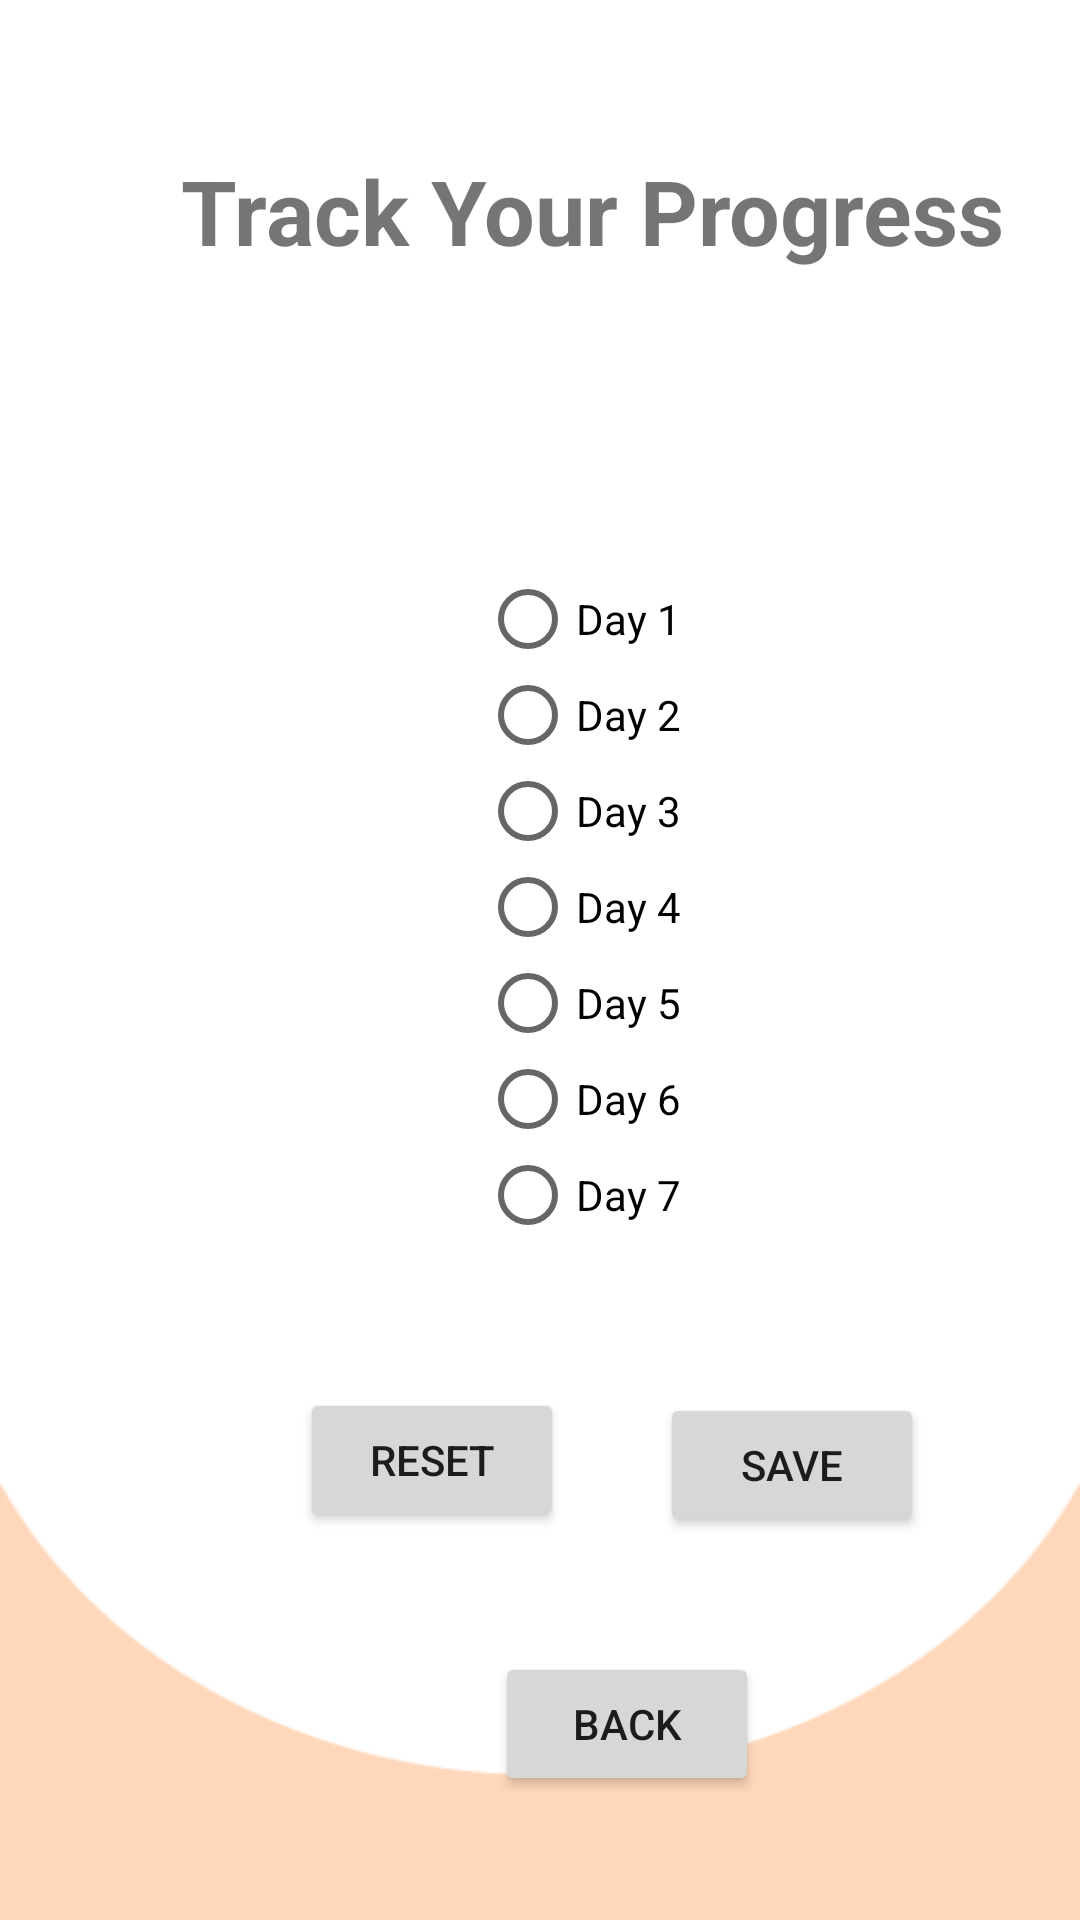

Here is an Android app screen rendered from its layout file. Give the layout XML and the strings, colors and styles it references.
<!-- AndroidManifest.xml: application theme AppTheme -->
<!-- res/layout/activity_tracker.xml -->
<?xml version="1.0" encoding="utf-8"?>
<LinearLayout xmlns:android="http://schemas.android.com/apk/res/android"
    xmlns:app="http://schemas.android.com/apk/res-auto"
    xmlns:tools="http://schemas.android.com/tools"
    android:layout_width="match_parent"
    android:layout_height="match_parent"
    android:orientation="vertical"
    android:background="@drawable/goals"
    tools:context=".Tracker">

    <TextView
        android:id="@+id/MeditationChallengesHeader"
        android:layout_width="wrap_content"
        android:layout_height="wrap_content"
        android:text="Track Your Progress"
        android:layout_marginTop="50dp"
        android:textSize="30dp"
        android:layout_marginLeft="60dp"
        android:textAlignment="center"
        android:textStyle="bold"/>

    <RadioGroup
        android:layout_width="wrap_content"
        android:layout_height="wrap_content"
        android:layout_marginTop="50dp">

    <RadioButton
        android:id="@+id/Day1"
        android:layout_width="100dp"
        android:layout_height="wrap_content"
        android:layout_marginTop="50dp"
        android:layout_marginLeft="160dp"
        android:text="Day 1" />

    <RadioButton
        android:id="@+id/Day2"
        android:layout_width="100dp"
        android:layout_height="wrap_content"
        android:layout_marginLeft="160dp"
        android:text="Day 2" />

    <RadioButton
        android:id="@+id/Day3"
        android:layout_width="100dp"
        android:layout_height="wrap_content"
        android:layout_marginLeft="160dp"
        android:text="Day 3" />

    <RadioButton
        android:id="@+id/Day4"
        android:layout_width="100dp"
        android:layout_height="wrap_content"
        android:layout_marginLeft="160dp"
        android:text="Day 4" />

    <RadioButton
        android:id="@+id/Day5"
        android:layout_width="100dp"
        android:layout_height="wrap_content"
        android:layout_marginLeft="160dp"
        android:text="Day 5" />

    <RadioButton
        android:id="@+id/Day6"
        android:layout_width="100dp"
        android:layout_height="wrap_content"
        android:layout_marginLeft="160dp"
        android:text="Day 6" />

    <RadioButton
        android:id="@+id/Day7"
        android:layout_width="100dp"
        android:layout_height="wrap_content"
        android:layout_marginLeft="160dp"
        android:text="Day 7" />

    </RadioGroup>



    <Button
        android:id="@+id/SaveTrackerBtn"
        android:layout_width="wrap_content"
        android:layout_height="wrap_content"
        android:layout_marginLeft="220dp"
        android:layout_marginTop="50dp"
        android:text="Save" />

    <Button
        android:id="@+id/ResetTrackerBtn"
        android:layout_width="wrap_content"
        android:layout_height="wrap_content"
        android:layout_marginTop="-50dp"
        android:layout_marginLeft="100dp"
        android:text="Reset" />

    <Button
        android:id="@+id/backBtn"
        android:layout_width="wrap_content"
        android:layout_height="wrap_content"
        android:text="Back"
        android:layout_marginTop="40dp"
        android:layout_marginLeft="165dp" />

</LinearLayout>
<!-- resources referenced by this layout -->
<resources>
  <!-- drawable goals: png bitmap (drawable, 5264 bytes) -->
  <style name="AppTheme" parent="Theme.AppCompat.Light.NoActionBar">
          
          <item name="colorPrimary">#F19E56</item>
          <item name="colorPrimaryDark">#000000</item>
          <item name="colorAccent">@color/colorAccent</item>
      </style>
  <!-- not gathered from this repository: default colours our renderer supplied (Android Studio template values) -->
  <color name="colorAccent">#FF03DAC5</color>
</resources>
